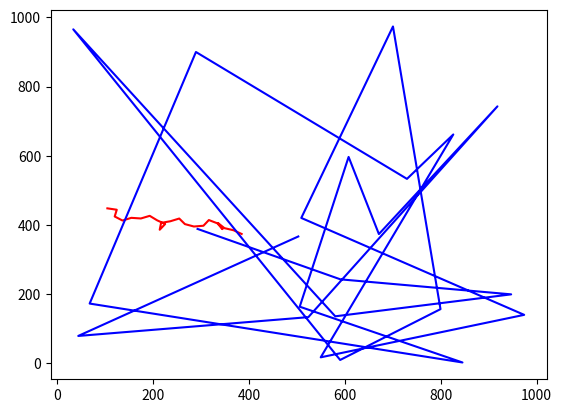

The matplotlib source for this figure:

import random as rd
from matplotlib import pyplot as plt
import numpy as np

xb = rd.uniform(0, 1000)
yb = rd.uniform(0, 1000)

xf = rd.uniform(0, 1000)
yf = rd.uniform(0, 1000)

velocity = 20
t = 0

fighter_coordinatesX = []
fighter_coordinatesY = []
bomber_coordinatesX = []
bomber_coordinatesY = []

fighter_coordinatesX.append(xf)
fighter_coordinatesY.append(yf)
bomber_coordinatesX.append(xb)
bomber_coordinatesY.append(yb)

cought = False
while True:
    #squate root 
    distance = np.sqrt((xb - xf)**2 + (yb - yf)**2)
    if distance <= 100:
        cought = True
        break
    elif distance>=900:
        cought = False
        break

    #calculate the angle
    sinx = (yb - yf)/distance
    cosx = (xb - xf)/distance

    t = t +1 
    xf = xf + velocity*cosx
    yf = yf + velocity*sinx
    fighter_coordinatesX.append(xf)
    fighter_coordinatesY.append(yf)

    xb = rd.uniform(0, 1000)
    yb = rd.uniform(0, 1000)

    bomber_coordinatesX.append(xb)
    bomber_coordinatesY.append(yb)


#plot the fighter and the bomber coordinates into an graph
plt.plot(fighter_coordinatesX, fighter_coordinatesY, 'r')
plt.plot(bomber_coordinatesX, bomber_coordinatesY, 'b')

print("The fighter is cought: ", cought)

plt.show()
    



